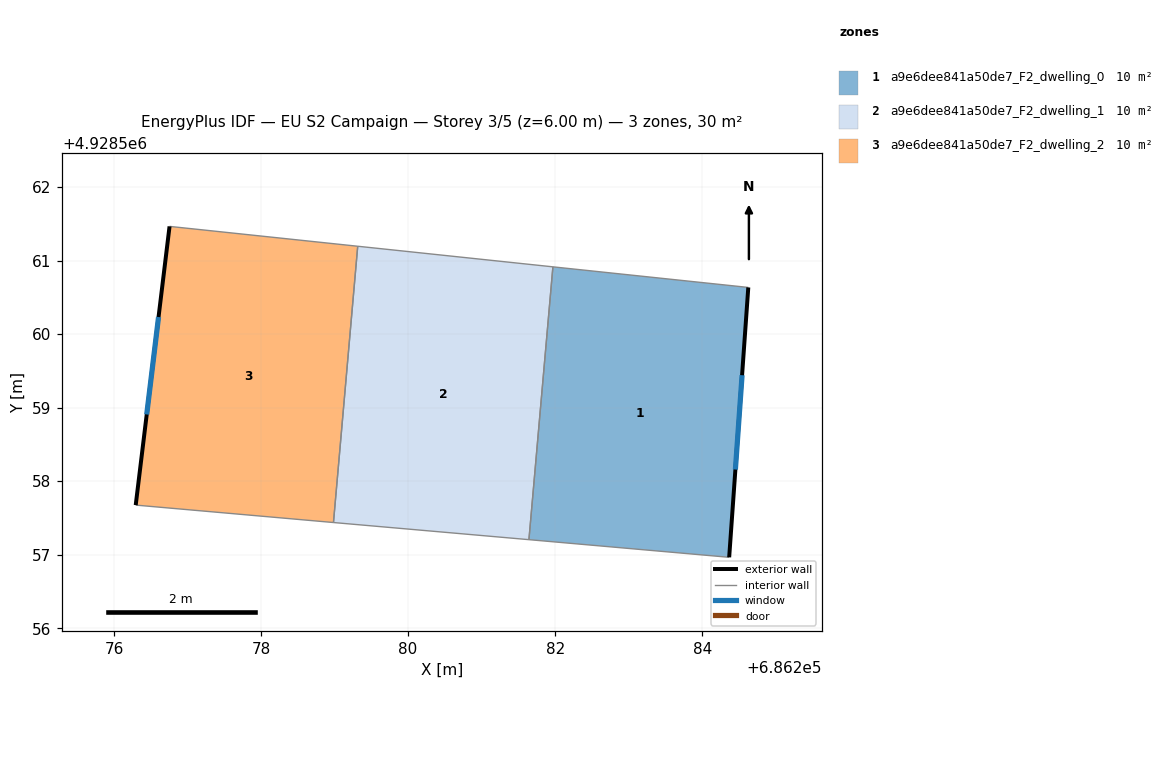
=== STOREY PLAN SPEC (per zone: floor XY polygon, exterior-wall plan segments, windows/doors) ===
zone 1: a9e6dee841a50de7_F2_dwelling_0  (10.0 m²)
  floor: (686284.63, 4928560.63) (686284.37, 4928556.96) (686281.64, 4928557.20) (686281.97, 4928560.91)
  exterior wall: (686284.37, 4928556.96) – (686284.63, 4928560.63)  [3.7 m]
    window: (686284.45, 4928558.16) – (686284.54, 4928559.44)  [1.3 m²]
  interior walls: 3
zone 2: a9e6dee841a50de7_F2_dwelling_1  (10.0 m²)
  floor: (686281.97, 4928560.91) (686281.64, 4928557.20) (686278.98, 4928557.44) (686279.31, 4928561.19)
  interior walls: 4
zone 3: a9e6dee841a50de7_F2_dwelling_2  (10.0 m²)
  floor: (686279.31, 4928561.19) (686278.98, 4928557.44) (686276.30, 4928557.67) (686276.76, 4928561.46)
  exterior wall: (686276.76, 4928561.46) – (686276.30, 4928557.67)  [3.8 m]
    window: (686276.61, 4928560.23) – (686276.45, 4928558.91)  [1.4 m²]
  interior walls: 3

=== DERIVED (storey summary) ===
Building: EU S2 Campaign
Storey: 3 of 5  (floor level z = 6.00 m)
Storey gross floor area: 30.0 m²
Zones on this storey: 3
  - a9e6dee841a50de7_F2_dwelling_0: floor 10.0 m²; exterior wall 3.7 m (11.0 m²); 1 window(s) 1.3 m²; WWR 12.2%
  - a9e6dee841a50de7_F2_dwelling_1: floor 10.0 m²
  - a9e6dee841a50de7_F2_dwelling_2: floor 10.0 m²; exterior wall 3.8 m (11.5 m²); 1 window(s) 1.4 m²; WWR 12.2%
Zone adjacency (shared interzone walls):
  - a9e6dee841a50de7_F2_dwelling_0 ↔ a9e6dee841a50de7_F2_dwelling_1
  - a9e6dee841a50de7_F2_dwelling_1 ↔ a9e6dee841a50de7_F2_dwelling_2